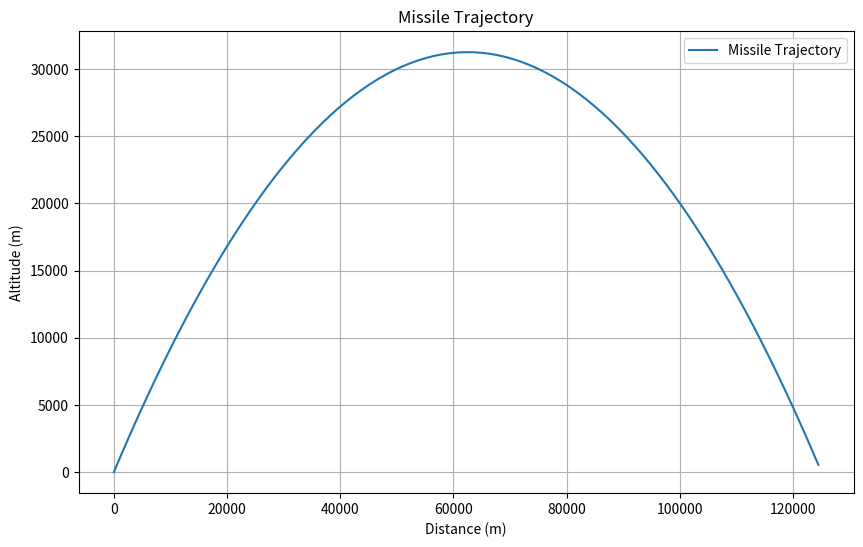

Write Python code to recreate this figure.

import numpy as np
import matplotlib.pyplot as plt

def missile_trajectory(initial_velocity, angle_degrees, delta_v, time_interval):
    angle_radians = np.radians(angle_degrees)
    acceleration = delta_v / time_interval

    x_values = []
    y_values = []
    vx_values = []
    vy_values = []

    time = 0
    while True:
        x = initial_velocity * np.cos(angle_radians) * time
        y = initial_velocity * np.sin(angle_radians) * time - 0.5 * acceleration * time**2
        vx = initial_velocity * np.cos(angle_radians)
        vy = initial_velocity * np.sin(angle_radians) - acceleration * time

        if y < 0:
            break

        x_values.append(x)
        y_values.append(y)
        vx_values.append(vx)
        vy_values.append(vy)

        time += time_interval

    return x_values, y_values, vx_values, vy_values

# Input values
initial_velocity = 1000  # Initial velocity in m/s (changed from km/s)
angle_degrees = 45       # Launch angle in degrees
delta_v = 8              # Delta-v in km/s
time_interval = 1        # Time interval in seconds

# Calculate missile trajectory
x_vals, y_vals, vx_vals, vy_vals = missile_trajectory(initial_velocity, angle_degrees, delta_v, time_interval)

# Visualize the trajectory
plt.figure(figsize=(10, 6))
plt.plot(x_vals, y_vals, label='Missile Trajectory')
plt.xlabel('Distance (m)')
plt.ylabel('Altitude (m)')
plt.title('Missile Trajectory')
plt.legend()
plt.grid(True)
plt.show()
